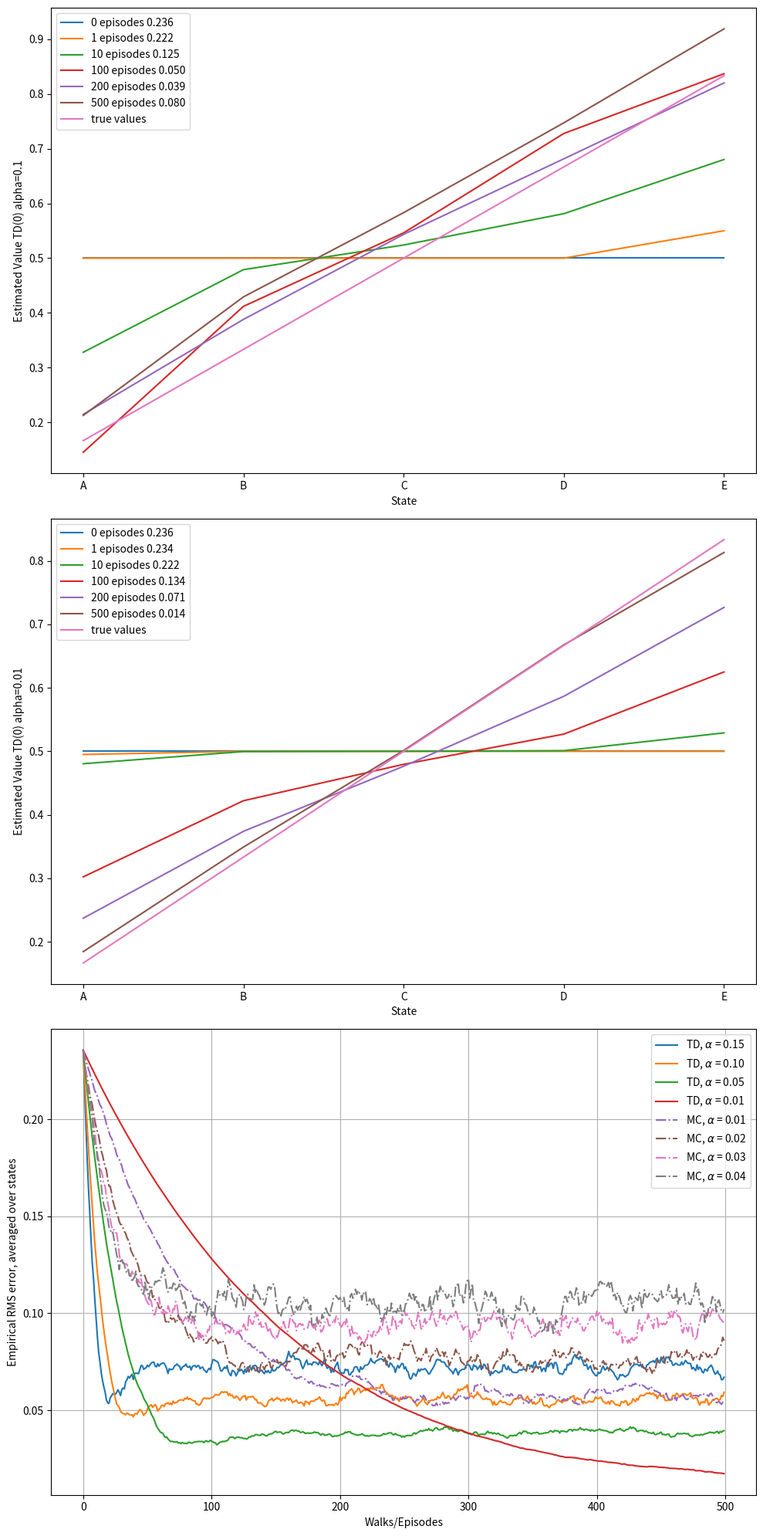

This chart was generated by the following Python code: (Note: this script raises an exception after producing the figure.)
#######################################################################
# Copyright (C)                                                       #
# 2024 SK (github.com/pfwscn)                                         #
# 2016-2018 Shangtong Zhang(zhangshangtong.cpp@gmail.com)             #
# 2016 Kenta Shimada(hyperkentakun@gmail.com)                         #
# Permission given to modify the code as long as you keep this        #
# declaration at the top                                              #
#######################################################################

#######################################################################
# Chp 6 Temporal-Difference (TD) Learning
# Blends ideas from MC (on-policy learning from samples) and 
# from DP (bootstrap, doesn't wait for episode completion to update)
# TD values are estimates in two senses: estimates of sample returns
#
# constant-alpha MC: V(S_t) = V(S_t) + alpha * [G_t - V(S_t)] (6.1)
#   update values at the end of an episode when the return G_t (actual sample return) is known
#
# one-step TD, TD(0): V(S_t) = V(S_t) + alpha * [R_t+1 + gamma * V(S_t+1) - V(S_t)] (6.2)
#   update values after one time-step when actual reward R_t+1 and current estimate V(S_t+1) are known
#
# Backup diagram for tabular TD(0): no branching like MC backup diagram, 
#   but unlike MC need not end in terminal state (number of steps depends on TD error).
# TD error: delta_t = R_t+1 + gamma * V(S_t+1) - V(S_t) (6.5) 
#   is the error in V(S_t) known at t+1 (after an action has been taken at timestep t)
#
# Both MC and TD do sample updates (based on a single sample trajectory); 
#   DP does expected updates (branching in DP backup diagram reflects env. dynamics)
# Convergence (to the correct value) guarantees for both MC and TD.
#
# Section 6.3: Optimality of TD(0) (via batch-updating)
# A method to re-use limited amount of sample/training data to estimate/predict state-values.
# State-values updated once per batch, and then used as initial state-values for the next batch;
#   repeat until convergence.
# Increments are computed after every episode (6.1 MC), or 
#   for every time-step at which a nonterminal state is visited (6.2 TD), but 
#   the value function is changed only once, by the sum of all increments,
#   after processing each complete batch of training data.
# "Under batch updating, TD(0) converges deterministically to a single answer 
#   independent of the step-size parameter, alpha, as long as alpha is chosen to be
#   sufficiently small. The constant-alpha MC also converges deterministically under    
#   the same conditions, but to a different answer."
# * Normal (non-batch) updating move towards, but not all the way, to batch answers (?)
# Example 6.4 
#   Batch MC methods find estimates that minimize mean square error on the training set
#   (lower error on existing/present data);
#   batch TD(0) find estimates that are most likely to generate the training set 
#   (constructs a maximum-likelihood model of the process, lower error on future data).
# "In general, batch TD(0) converges to the certainty-equivalence estimate."
# "In batch form, TD(0) is faster than MC because it computes the true 
#   certainty-equivalence estimate."  
# "On tasks with large state spaces, TD methods may be the only feasible way of
#   approximating the certainty-equivalence solution."
#
# Without a model, predicting (policy evaluation) action-values instead of 
# state-values is more useful for policy improvement (Control), (Section 5.2). 
# The goal of RL is to learn the optimal (pi*) or move towards the best policy,
# that will guide future actions.
#
# Section 6.4: Sarsa On-policy TD control (windy grid)
# Section 6.5: Q-learning Off-policy TD control (cliff walking)
#
#######################################################################

import numpy as np
from tqdm import tqdm
rng = np.random.default_rng()

# Example 6.2
# Generally, TD methods found to converge faster than constant-alpha MC methods on stochastic tasks
# (section 6.3 certainty-equivalence estimate)
# Markov reward process: (0)Z <- A <-> B <-> C <-> D <-> E -> F(1)
# Always starts at C, and terminates eiher at the extreme left (return 0) or extreme right (return 1)
# Actions (left, right) are equiprobable (0.5); reward 0 for all except E->F
# Undiscounted task (gamma=1.0)
# True values of each state is the probability of each state A...E reaching F
# Walks are Markov, fresh-start property: doesn't matter where they started or continue from
#

TRUE_VALUES = [0, 1/6, 2/6, 3/6, 4/6, 5/6, 1]
num_episodes = 1000000  # 1,000,000
def get_true_values_A():    
    state_values = np.zeros(7, dtype=float)  # Z(0), A(1), B(2), C(3), D(4), E(5), F(6)
    # Walks starting in Z have 0 probability to terminate in F
    state_values[6] = 1.0  # Walks starting in F terminates in F, so probability=1.0
    for s in range(1, 6):        
        success_counts = 0        
        for e in range(0, num_episodes, 1):  # episodes, an episode may take a long time to terminate!
            current_state = s
            while True:
                if rng.random() < 0.5:
                    current_state = current_state - 1  # move left if possible
                    if current_state < 1:                        
                        break
                else:
                    current_state = current_state + 1  # move right if possible
                    if 6 == current_state:
                        success_counts += 1                        
                        break
        print(s, success_counts, e)
        state_values[s] = success_counts/num_episodes  # frequentist
    rms = np.sqrt(np.mean(np.power(state_values - TRUE_VALUES, 2)))
    print('RMS ', rms)
    print(state_values) # similar results as methods B and C below
    print(TRUE_VALUES, '\n')

# First-visit (B) and Every-visit (C) give similar results
def get_true_values_B():       
    state_values = np.zeros(7, dtype=float)  # Z(0), A(1), B(2), C(3), D(4), E(5), F(6)
    # Walks starting in Z have 0 probability to terminate in F
    state_values[6] = 1.0  # Walks starting in F terminates in F, so probability=1.0    
    state_visits = np.zeros(7, dtype=int)
    state_visits[0] = 1; state_visits[6] = 1  # avoid division by 0    
    # for e in range(0, num_episodes, 1):  # episodes, an episode may take a long time to terminate!
    for e in tqdm(range(0, num_episodes, 1)):
        state = 3; walk = [state]
        while True:
            if rng.random() < 0.5:              
                state = state - 1  # move left if possible
                if state < 1:                    
                    state_visits[walk] += 1  # first-visit: multiple visits to a state will count as one!
                    break  # start another episode
                else:
                    walk.append(state)
            else:
                state = state + 1  # move right if possible
                if state < 6:
                    walk.append(state)
                else:  # state == 6, reward all (unique!) states in this successful walk
                    state_values[walk] += 1
                    state_visits[walk] += 1  
                    break    
    state_values[1:6] /= state_visits[1:6]
    rms = np.sqrt(np.mean(np.power(state_values - TRUE_VALUES, 2)))
    print('RMS ', rms)
    print(state_values)
    print(TRUE_VALUES, '\n')

def get_true_values_C():
    state_values = np.zeros(7, dtype=float)  # Z(0), A(1), B(2), C(3), D(4), E(5), F(6)
    # Walks starting in Z have 0 probability to terminate in F
    state_values[6] = 1.0  # Walks starting in F terminates in F, so probability=1.0
    state_visits = np.zeros(7, dtype=int)
    state_visits[0] = 1; state_visits[6] = 1  # avoid division by 0
    # for e in range(0, num_episodes, 1):  # episodes, an episode may take a long time to terminate!
    for e in tqdm(range(0, num_episodes, 1)):
        state = 3; walk = [state]
        while True:
            if rng.random() < 0.5:              
                state = state - 1  # move left if possible                
                if state < 1:
                    # every-visit: make visits to a state count each time
                    for s in range(1, 6): 
                        state_visits[s] += walk.count(s)
                    break  # start another episode
                else:
                    walk.append(state)
            else:
                state = state + 1  # move right if possible                                
                if state > 5:  
                    # reward all middle states in this successful walk
                    for s in range(1, 6): 
                        state_values[s] += walk.count(s)
                        state_visits[s] += walk.count(s)
                    break
                else:
                    walk.append(state)    
    state_values[1:6] /= state_visits[1:6]
    rms = np.sqrt(np.mean(np.power(state_values - TRUE_VALUES, 2)))
    print('RMS ', rms) 
    print(state_values)
    print(TRUE_VALUES, '\n')

#######################################################################
# Example 6.2: Compare TD(0) with constant-alpha MC
    
import matplotlib
matplotlib.use('Agg')
import matplotlib.pyplot as plt

GAMMA = 1.0
def temporal_difference(state_values, alpha=0.1, batch=False):    
    state = 3
    walk = [state]; rewards = []    # walk includes first and last/terminal state
    while state not in [0, 6]:      # Terminal state
        if rng.random() < 0.5:
            next_state = state - 1  # left
        else:
            next_state = state + 1  # right
        # take action, collect reward, identify next state, update current state-value
        # go to next state, repeat until reach terminal state
        reward = 0  # reward for all transitions are 0
        rewards.append(reward)  
        # TD(0) sample update: update state_values (V) on every step if not batch updating
        if not batch:
            target = reward + GAMMA * state_values[next_state] 
            state_values[state] += alpha * (target - state_values[state])
        walk.append(next_state)
        state = next_state
    return walk, rewards

def monte_carlo(state_values, alpha=0.1, batch=False):
    state = 3
    walk = [state]; returns = []  # walk includes first and last/terminal states
    # experience an episode, a complete walk from state C(3)
    while state not in [0, 6]:
        if rng.random() < 0.5:
            state -= 1  # left; no need for current and next states
        else:
            state += 1  # right
        # MC: no reward or updates until the end of an episode
        walk.append(state)
    if 6 == state:  # return G_T = 1 if right-most state reached, 0 otherwise, for all visited states
        returns = [1] * (len(walk) - 1)
    else:
        returns = [0] * (len(walk) - 1)
    # MC update state_values
    if not batch:
        for s, r in zip(walk[:-1], returns):  # backup the return for all states visited in this episode
            state_values[s] += alpha * (r - state_values[s])
    return walk, returns

INITIAL_STATE_VALUES = np.full(7, 0.5, dtype=np.float64)  # initial non-terminating state values = 0.5
INITIAL_STATE_VALUES[[0, -1]] = [0, 1]  # left-most and right-most state values = 0, 1

# Example 6.2 left
# TD(0) policy evaluation, prediction (estimate state-value) problem
def estimate_state_value(alpha):
    episodes = [0, 1, 10, 100, 200, 500]
    state_values = np.copy(INITIAL_STATE_VALUES)
    plt.figure(1)
    for i in range(episodes[-1] + 1):
        if i in episodes:
            rms = np.sqrt( np.sum(np.power(state_values - TRUE_VALUES, 2)) /5.0 )
            print(i, rms)
            plt.plot(("A", "B", "C", "D", "E"), state_values[1:6], label=str(i) + ' episodes %.03f' % (rms))
        temporal_difference(state_values, alpha)   # update state_values with TD(0)
    plt.plot(("A", "B", "C", "D", "E"), TRUE_VALUES[1:6], label='true values')
    plt.xlabel('State')
    plt.ylabel('Estimated Value TD(0) alpha=' + str(alpha))
    plt.legend()

# Example 6.2 right (Learning curves)
# How estimated/predicted state_values approach their true values, with different step_sizes (alpha)
# Observe behavior of rms_error (averaged over 100 runs) as a function of number of episodes
# TD(0) state-values updated within an episode; MC state-values updated after an episode
# Step-size (alpha) determines size of correction/update to current state-value: 
#   V(S_t) = V(S_t) + alpha * [target - V(S_t)]
# Learning with smaller alpha takes longer, but yields better results (stable & smaller rms) in the long run.
# Case for non-constant alpha
def rms_error():
    td_alphas = [0.15, 0.1, 0.05, 0.01]
    mc_alphas = [0.01, 0.02, 0.03, 0.04]
    num_episodes = 500
    num_runs = 100
    for i, alpha in enumerate(td_alphas + mc_alphas):
        # accumulated rms_errors per (method, alpha) pair, over 100 episodes in 100 runs
        total_errors = np.zeros(num_episodes)  
        if i < len(td_alphas):
            method = 'TD'
            linestyle = 'solid'
        else:
            method = 'MC'
            linestyle = 'dashdot'
        for r in tqdm(range(num_runs)):
            errors = []  # (200, ) rms_errors over 200 episodes in a run
            state_values = np.copy(INITIAL_STATE_VALUES)
            for i in range(0, num_episodes):  
                # first and last elements always agree, consider only the 5 non-terminal states for rms
                rms = np.sqrt( np.sum(np.power(state_values - TRUE_VALUES, 2)) /5.0 )
                errors.append(rms)
                if method == 'TD':
                    temporal_difference(state_values, alpha)
                else:
                    monte_carlo(state_values, alpha)
            total_errors += np.asarray(errors)
        total_errors /= num_runs
        plt.plot(total_errors, linestyle=linestyle, label=method + ', $\\alpha$ = %.02f' % (alpha))
    plt.xlabel('Walks/Episodes')
    plt.ylabel('Empirical RMS error, averaged over states')
    plt.legend(); plt.grid()

def example_6_2():
    plt.figure(figsize=(10, 20))
    plt.subplot(3, 1, 1)
    estimate_state_value(0.1)
    plt.subplot(3, 1, 2)
    estimate_state_value(0.01)

    plt.subplot(3, 1, 3)
    rms_error()
    plt.tight_layout()
    plt.savefig('images/my_example_6_2.png')
    plt.close()

#######################################################################
# Figure 6.2
# method is either 'TD' or 'MC', alpha is kept small (section 6.3)

def batch_updating(method, num_episodes, alpha=0.001): 
    num_runs = 100
    total_errors = np.zeros(num_episodes)
    for r in tqdm(range(0, num_runs)):
        state_values = np.copy(INITIAL_STATE_VALUES)
        # state_values[1:6] = -1 # ??
        errors = []
        all_walks = []; all_rewards = []
        for e in range(num_episodes):  
            # add an episode to current data
            # with batch-updating, methods merely return rewards and do not update state_values
            if 'TD' == method:  
                walks, rewards = temporal_difference(state_values, batch=True)
            else:
                walks, rewards = monte_carlo(state_values, batch=True)
            all_walks.append(walks); all_rewards.append(rewards)
            # keep batch-updating state-values with data observed so far, until state-values converge (updates -> 0)
            # an episode is reused multiple times (earlier episodes more influence on results?)
            prev = 0.0
            while True:   
                state_updates = np.zeros(7)  # accumulate update error for each state
                for walk, rewards in zip(all_walks, all_rewards):  # process a batch of episodes
                    for i in range(0, len(walk) - 1):  
                        p = walk[i]; r = rewards[i]; q = walk[i+1]  # S_t, R_{t+1}, S_{t+1}
                        if 'TD' == method:
                            state_updates[p] += r + state_values[q] - state_values[p]
                        else:
                            state_updates[p] += r - state_values[p]
                state_updates *= alpha
                # perform batch updating
                state_values += state_updates                
                curr = np.sum(np.abs(state_updates))
                # if np.sum(np.abs(state_updates)) < 1e-3:  # will not break if process is not converging (alpha too big)!
                if curr < 1e-3 or curr > prev + 1e-3:
                    break
                prev = curr
            # before observing new data, calculate rms error of current state_values; mean is over 5 not 7 states
            errors.append(np.sqrt (np.sum(np.power(state_values - TRUE_VALUES, 2)) / 5.0) )        
        total_errors += np.asarray(errors)  # over runs
    total_errors /= num_runs  # rms error of state_values estimated by batches of episodes, averaged over runs
    return total_errors


def figure_6_2():
    num_episodes = 100
    
    alpha = 0.001    
    # alpha = 0.01
    
    td_errors = batch_updating('TD', num_episodes, alpha)
    mc_errors = batch_updating('MC', num_episodes, alpha)

    plt.plot(td_errors, label='TD')
    plt.plot(mc_errors, label='MC')
    plt.title("Batch Training")
    plt.xlabel('Walks/Episodes')
    plt.ylabel('RMS error of state-values, averaged over 100 runs')
    plt.xlim(0, 100)
    plt.ylim(0, 0.25)
    plt.legend()
    plt.grid()
    plt.savefig('images/my_figure_6_2_' + str(alpha) + '.png')
    plt.close()

#######################################################################
if __name__ == '__main__':
    
    # get_true_values_A()  # Ex 6.6
    # get_true_values_B()
    # get_true_values_C()
    
    example_6_2()    
    figure_6_2()
    
#######################################################################
